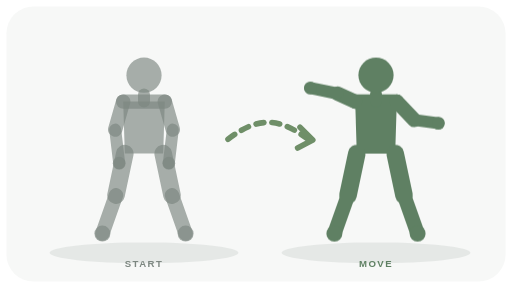
t = 0.00 s
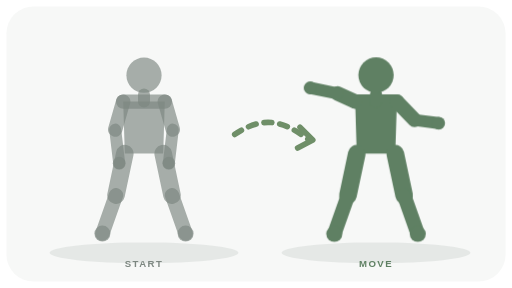
t = 0.35 s
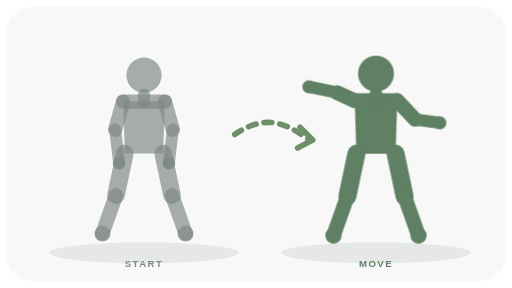
t = 1.05 s
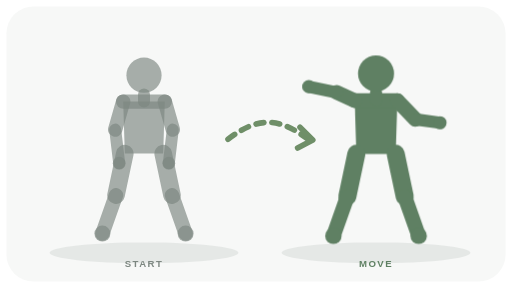
t = 1.40 s
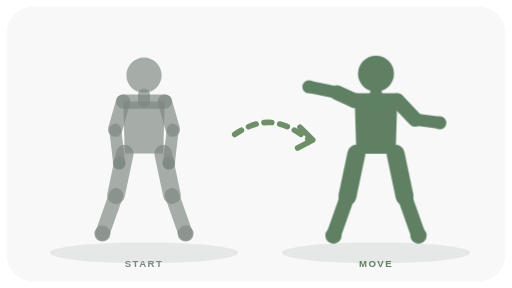
t = 1.75 s
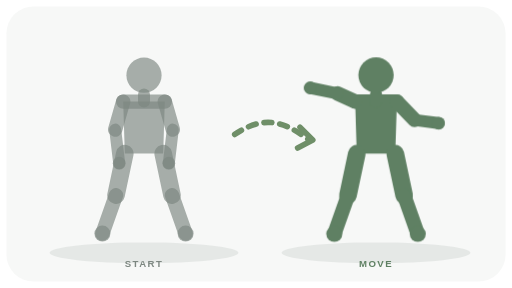
t = 2.45 s

The animated SVG that drew these frames (rendered in a browser with its animation timeline set to each time). Animation: 2 CSS @keyframes rules; one cycle of 2.80 s, repeats indefinitely.

<svg xmlns="http://www.w3.org/2000/svg" width="640" height="360" viewBox="0 0 640 360" role="img" aria-labelledby="t d">
<title id="t">Thoracic rotation movement illustration</title><desc id="d">Original local exercise illustration showing a start pose and movement pose.</desc>
<style>
  .finish { transform-origin: 470px 180px; }
  .arrow { stroke-dasharray: 10 10; }
  @media (prefers-reduced-motion: no-preference) {
    .finish { animation: breathe 2.8s ease-in-out infinite; }
    .arrow { animation: dash 1.4s linear infinite; }
  }
  @keyframes breathe { 0%,100%{transform:scale(1)} 50%{transform:scale(1.025)} }
  @keyframes dash { to{stroke-dashoffset:-40} }
</style>
<rect x="8" y="8" width="624" height="344" rx="34" fill="#87968c" opacity="0.07"/>
<ellipse cx="180" cy="316" rx="118" ry="13" fill="#66726b" opacity="0.12"/><ellipse cx="470" cy="316" rx="118" ry="13" fill="#66726b" opacity="0.12"/>
<g class="start"><polygon points="154,127 206,127 204,192 156,192" fill="#7d8781" opacity="0.66"/><line x1="154" y1="127" x2="206" y2="127" stroke="#7d8781" stroke-width="18" stroke-linecap="round" opacity="0.66"/><line x1="180" y1="118" x2="180.0" y2="127.0" stroke="#7d8781" stroke-width="15" stroke-linecap="round" opacity="0.66"/><line x1="154" y1="127" x2="144" y2="162" stroke="#7d8781" stroke-width="18" stroke-linecap="round" opacity="0.66"/><line x1="144" y1="162" x2="149" y2="204" stroke="#7d8781" stroke-width="15" stroke-linecap="round" opacity="0.66"/><line x1="206" y1="127" x2="216" y2="162" stroke="#7d8781" stroke-width="18" stroke-linecap="round" opacity="0.66"/><line x1="216" y1="162" x2="211" y2="204" stroke="#7d8781" stroke-width="15" stroke-linecap="round" opacity="0.66"/><line x1="156" y1="192" x2="145" y2="244" stroke="#7d8781" stroke-width="22" stroke-linecap="round" opacity="0.66"/><line x1="145" y1="244" x2="128" y2="292" stroke="#7d8781" stroke-width="18" stroke-linecap="round" opacity="0.66"/><line x1="204" y1="192" x2="215" y2="244" stroke="#7d8781" stroke-width="22" stroke-linecap="round" opacity="0.66"/><line x1="215" y1="244" x2="232" y2="292" stroke="#7d8781" stroke-width="18" stroke-linecap="round" opacity="0.66"/><circle cx="180" cy="94" r="22" fill="#7d8781" opacity="0.66"/><circle cx="149" cy="204" r="8" fill="#7d8781" opacity="0.66"/><circle cx="211" cy="204" r="8" fill="#7d8781" opacity="0.66"/><circle cx="128" cy="292" r="10" fill="#7d8781" opacity="0.66"/><circle cx="232" cy="292" r="10" fill="#7d8781" opacity="0.66"/></g>

<path class="arrow" d="M285 174 C322 146 348 146 385 174" fill="none" stroke="#6f8f68" stroke-width="7" stroke-linecap="round"/>
<path d="M375 159 L391 175 L372 185" fill="none" stroke="#6f8f68" stroke-width="7" stroke-linecap="round" stroke-linejoin="round"/>
<g class="finish"><polygon points="444,127 496,127 494,192 446,192" fill="#5f8063" opacity="1"/><line x1="444" y1="127" x2="496" y2="127" stroke="#5f8063" stroke-width="18" stroke-linecap="round" opacity="1"/><line x1="470" y1="118" x2="470.0" y2="127.0" stroke="#5f8063" stroke-width="15" stroke-linecap="round" opacity="1"/><line x1="444" y1="127" x2="422" y2="117" stroke="#5f8063" stroke-width="18" stroke-linecap="round" opacity="1"/><line x1="422" y1="117" x2="388" y2="110" stroke="#5f8063" stroke-width="15" stroke-linecap="round" opacity="1"/><line x1="496" y1="127" x2="518" y2="150" stroke="#5f8063" stroke-width="18" stroke-linecap="round" opacity="1"/><line x1="518" y1="150" x2="548" y2="154" stroke="#5f8063" stroke-width="15" stroke-linecap="round" opacity="1"/><line x1="446" y1="192" x2="435" y2="244" stroke="#5f8063" stroke-width="22" stroke-linecap="round" opacity="1"/><line x1="435" y1="244" x2="418" y2="292" stroke="#5f8063" stroke-width="18" stroke-linecap="round" opacity="1"/><line x1="494" y1="192" x2="505" y2="244" stroke="#5f8063" stroke-width="22" stroke-linecap="round" opacity="1"/><line x1="505" y1="244" x2="522" y2="292" stroke="#5f8063" stroke-width="18" stroke-linecap="round" opacity="1"/><circle cx="470" cy="94" r="22" fill="#5f8063" opacity="1"/><circle cx="388" cy="110" r="8" fill="#5f8063" opacity="1"/><circle cx="548" cy="154" r="8" fill="#5f8063" opacity="1"/><circle cx="418" cy="292" r="10" fill="#5f8063" opacity="1"/><circle cx="522" cy="292" r="10" fill="#5f8063" opacity="1"/></g>

<g font-family="Arial,Helvetica,sans-serif" font-size="12" font-weight="700" letter-spacing="1.8"><text x="180" y="334" text-anchor="middle" fill="#7d8781">START</text><text x="470" y="334" text-anchor="middle" fill="#5f8063">MOVE</text></g>
</svg>
